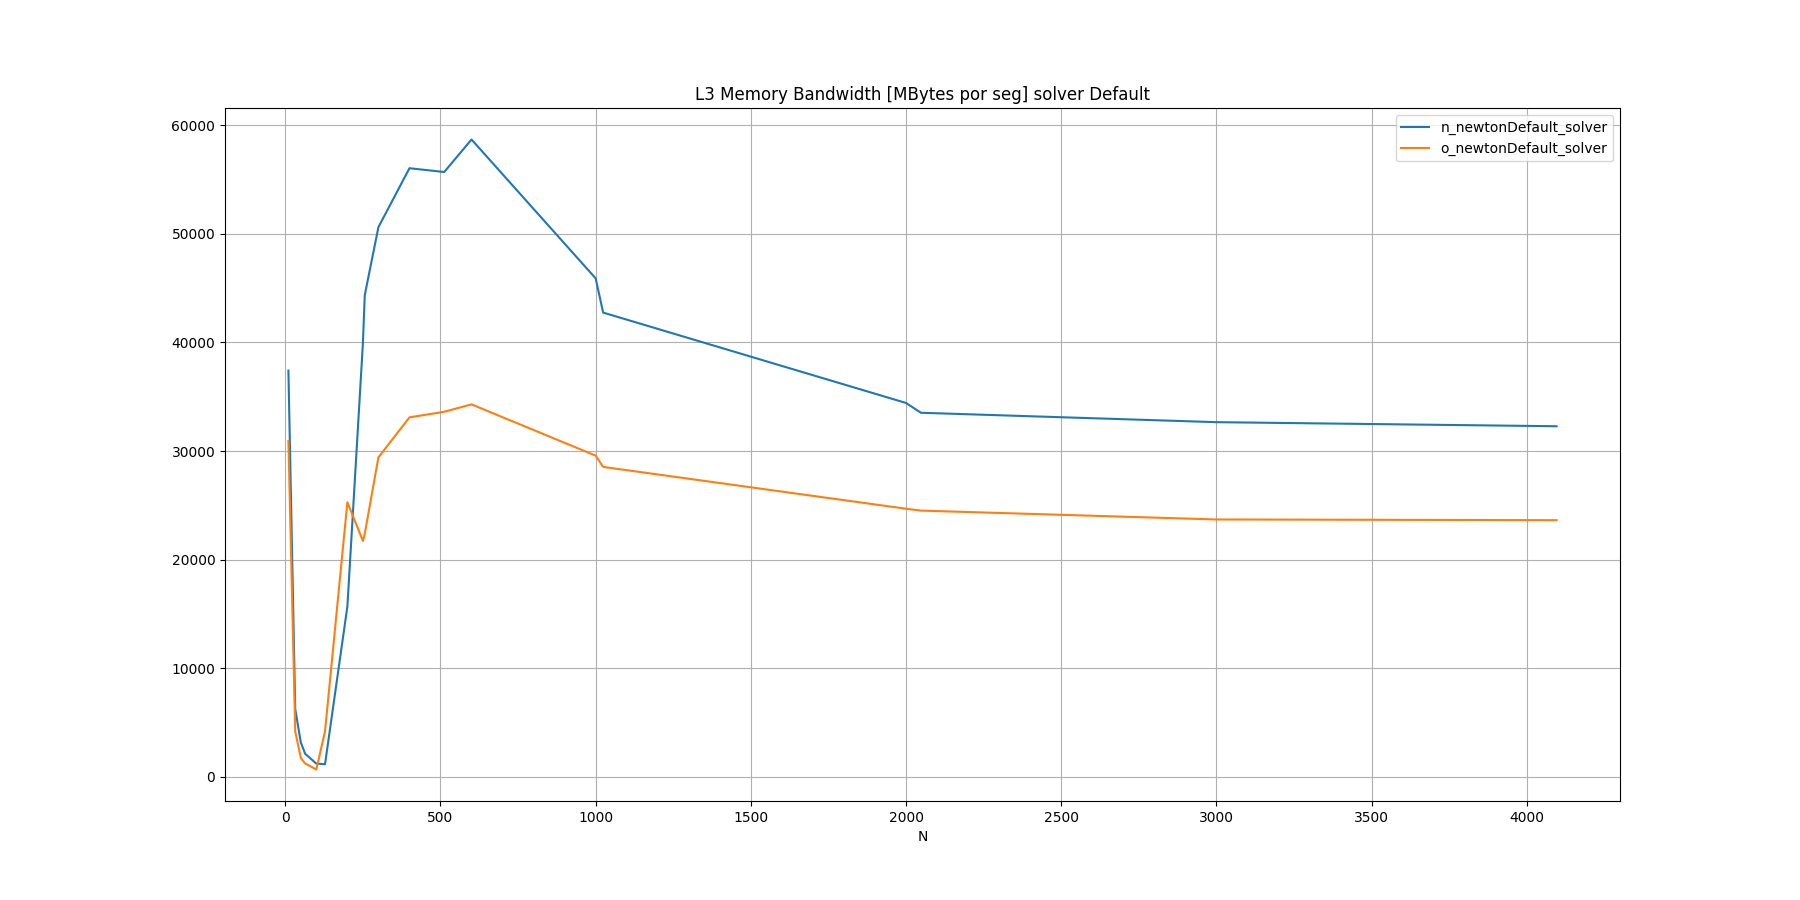

The data file committed next to this chart (first rows):
N, n_newtonDefault_solver, o_newtonDefault_solver
10, 37410, 30936
32, 6231, 4185
50, 3160, 1735
64, 2122, 1232
100, 1219, 674.8
128, 1161, 4200
200, 15688, 25290
250, 39913, 21723
256, 44354, 22386
300, 50619, 29418
400, 56045, 33101
512, 55695, 33620
600, 58690, 34298
1000, 45899, 29578
1024, 42751, 28540
2000, 34427, 24688
2048, 33525, 24516
3000, 32659, 23699
4096, 32284, 23634
